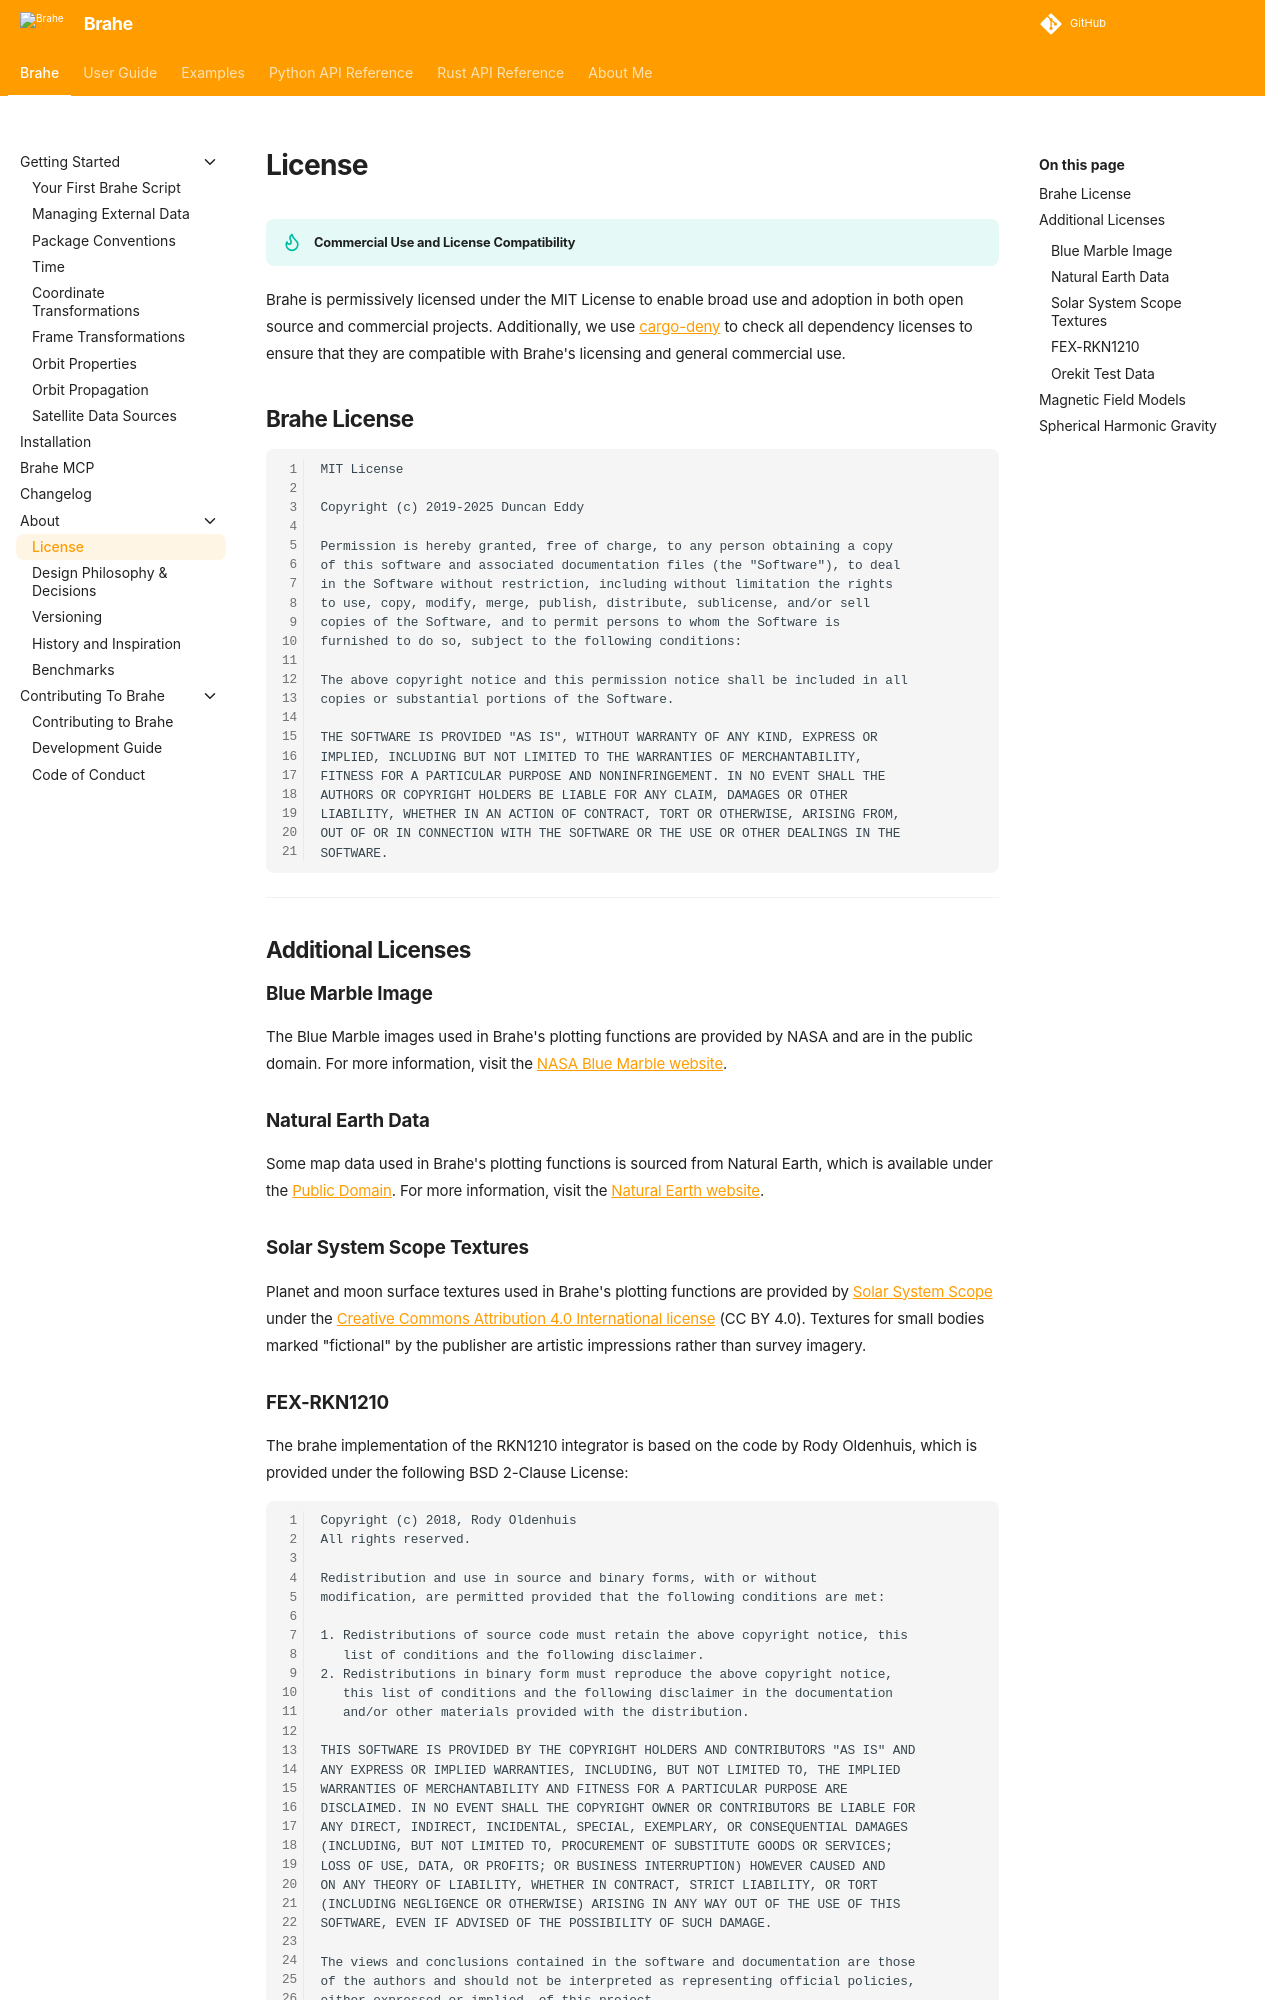

repository: duncaneddy/brahe · page: v1.9.0/about/license.html · generator: mkdocs

# License

!!! tip "Commercial Use and License Compatibility"
   Brahe is permissively licensed under the MIT License to enable broad use and adoption in both open source and commercial projects. Additionally, we use [cargo-deny](https://github.com/EmbarkStudios/cargo-deny) to check all dependency licenses to ensure that they are compatible with Brahe's licensing and general commercial use.

## Brahe License

```
MIT License

Copyright (c) 2019-2025 Duncan Eddy

Permission is hereby granted, free of charge, to any person obtaining a copy
of this software and associated documentation files (the "Software"), to deal
in the Software without restriction, including without limitation the rights
to use, copy, modify, merge, publish, distribute, sublicense, and/or sell
copies of the Software, and to permit persons to whom the Software is
furnished to do so, subject to the following conditions:

The above copyright notice and this permission notice shall be included in all
copies or substantial portions of the Software.

THE SOFTWARE IS PROVIDED "AS IS", WITHOUT WARRANTY OF ANY KIND, EXPRESS OR
IMPLIED, INCLUDING BUT NOT LIMITED TO THE WARRANTIES OF MERCHANTABILITY,
FITNESS FOR A PARTICULAR PURPOSE AND NONINFRINGEMENT. IN NO EVENT SHALL THE
AUTHORS OR COPYRIGHT HOLDERS BE LIABLE FOR ANY CLAIM, DAMAGES OR OTHER
LIABILITY, WHETHER IN AN ACTION OF CONTRACT, TORT OR OTHERWISE, ARISING FROM,
OUT OF OR IN CONNECTION WITH THE SOFTWARE OR THE USE OR OTHER DEALINGS IN THE
SOFTWARE.
```

---

## Additional Licenses

### Blue Marble Image

The Blue Marble images used in Brahe's plotting functions are provided by NASA and are in the public domain. For more information, visit the [NASA Blue Marble website](https://visibleearth.nasa.gov/collection/1484/blue-marble).

### Natural Earth Data

Some map data used in Brahe's plotting functions is sourced from Natural Earth, which is available under the [Public Domain](https://www.naturalearthdata.com/about/terms-of-use/). For more information, visit the [Natural Earth website](https://www.naturalearthdata.com/).

### Solar System Scope Textures

Planet and moon surface textures used in Brahe's plotting functions are
provided by [Solar System Scope](https://www.solarsystemscope.com/textures/)
under the [Creative Commons Attribution 4.0 International license](https://creativecommons.org/licenses/by/4.0/)
(CC BY 4.0). Textures for small bodies marked "fictional" by the publisher
are artistic impressions rather than survey imagery.

### FEX-RKN1210

The brahe implementation of the RKN1210 integrator is based on the code by Rody Oldenhuis, which is provided under the following BSD 2-Clause License:

```
Copyright (c) 2018, Rody Oldenhuis
All rights reserved.

Redistribution and use in source and binary forms, with or without
modification, are permitted provided that the following conditions are met:

1. Redistributions of source code must retain the above copyright notice, this
   list of conditions and the following disclaimer.
2. Redistributions in binary form must reproduce the above copyright notice,
   this list of conditions and the following disclaimer in the documentation
   and/or other materials provided with the distribution.

THIS SOFTWARE IS PROVIDED BY THE COPYRIGHT HOLDERS AND CONTRIBUTORS "AS IS" AND
ANY EXPRESS OR IMPLIED WARRANTIES, INCLUDING, BUT NOT LIMITED TO, THE IMPLIED
WARRANTIES OF MERCHANTABILITY AND FITNESS FOR A PARTICULAR PURPOSE ARE
DISCLAIMED. IN NO EVENT SHALL THE COPYRIGHT OWNER OR CONTRIBUTORS BE LIABLE FOR
ANY DIRECT, INDIRECT, INCIDENTAL, SPECIAL, EXEMPLARY, OR CONSEQUENTIAL DAMAGES
(INCLUDING, BUT NOT LIMITED TO, PROCUREMENT OF SUBSTITUTE GOODS OR SERVICES;
LOSS OF USE, DATA, OR PROFITS; OR BUSINESS INTERRUPTION) HOWEVER CAUSED AND
ON ANY THEORY OF LIABILITY, WHETHER IN CONTRACT, STRICT LIABILITY, OR TORT
(INCLUDING NEGLIGENCE OR OTHERWISE) ARISING IN ANY WAY OUT OF THE USE OF THIS
SOFTWARE, EVEN IF ADVISED OF THE POSSIBILITY OF SUCH DAMAGE.

The views and conclusions contained in the software and documentation are those
of the authors and should not be interpreted as representing official policies,
either expressed or implied, of this project.
```

The original FEX-RKN1210 code can be found [here](https://github.com/rodyo/FEX-RKN1210)
